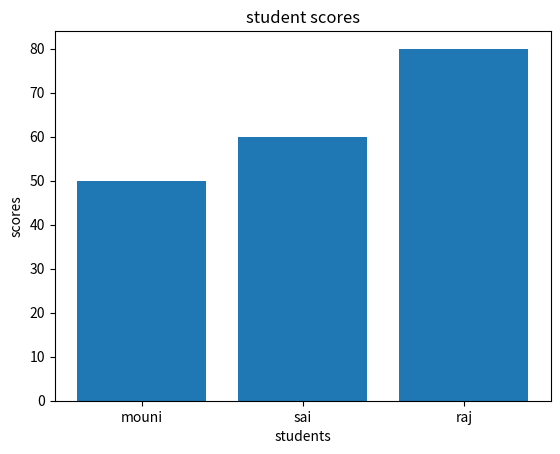

Python code for this plot:
import matplotlib.pyplot as mpl
x=["mouni","sai","raj"]
y=[50,60,80]
mpl.bar(x,y)
mpl.xlabel("students")
mpl.ylabel("scores")
mpl.title("student scores")
mpl.show()

